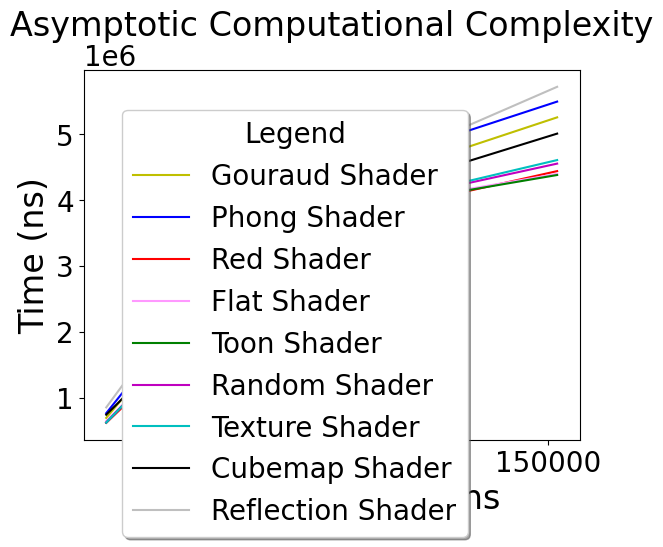

Generate this figure with matplotlib:
# -*- coding: utf-8 -*-
import matplotlib.pyplot as plt
import numpy as np
font = {'family' : 'normal',
        'weight' : 'normal',
        'size'   : 20}
plt.rc('font', **font)

xVertAxis = [10000.0,20100.0,30000.0,40678.0,50679.0,60662.0,80256.0,152840.0]
gouraud = [697507.0,1273148.0,1805226.0,2308124.0,2709994.0,3145284.0,4101440.0,5253174.0]
phong =  [768793.0, 1375062.0, 1917230.0, 2446076.0, 2881826.0, 3326094.0, 4354622.0, 5492126.0]
red =  [622876.0, 1084351.0, 1503667.0, 1968586.0, 2364504.0, 2741598.0, 3660865.0, 4438432.0]
toon = [625896.0, 1128030.0, 1598755.0, 2056096.0, 2460048.0, 2856074.0, 3787202.0, 4379543.0]
flat =  [650290.0, 1134116.0, 1594429.0, 2054351.0, 2440068.0, 2850502.0, 3803729.0, 4396133.0]
random = [628438.0, 1123070.0, 1601188.0, 2072194.0, 2462815.0, 2849012.0, 3791349.0, 4552120.0]
texture = [626566.0, 1127398.0, 1604174.0, 2069526.0, 2478315.0, 2877501.0, 3786759.0, 4605933.0]
cubemap =  [745818.0, 1225848.0, 1702577.0, 2273715.0, 2623740.0, 3059771.0, 3929830.0, 5006836.0]
reflection = [856287.0, 1514258.0, 1965644.0, 2505458.0, 2942499.0, 3344280.0, 4205371.0, 5716238.0]

plt.title(u'Asymptotic Computational Complexity')
plt.xlabel(u'Number of Polygons',fontsize=24)
plt.ylabel('Time (ns)',fontsize=24)
plt.plot(xVertAxis, gouraud, 'y-',label='Gouraud Shader')
plt.plot(xVertAxis, phong, 'b-',label='Phong Shader')
plt.plot(xVertAxis, red, 'r-',label='Red Shader')
plt.plot(xVertAxis, flat, '#ff99ff',label='Flat Shader')
plt.plot(xVertAxis, toon, 'g-',label='Toon Shader')
plt.plot(xVertAxis, random, 'm-',label='Random Shader')
plt.plot(xVertAxis, texture, 'c-',label='Texture Shader')
plt.plot(xVertAxis, cubemap, 'k-',label='Cubemap Shader')
plt.plot(xVertAxis, reflection, '0.75',label='Reflection Shader')
plt.legend(loc="upper left", bbox_to_anchor=[0.05, 0.93],
           ncol=1, shadow=True, title="Legend")

plt.show()
